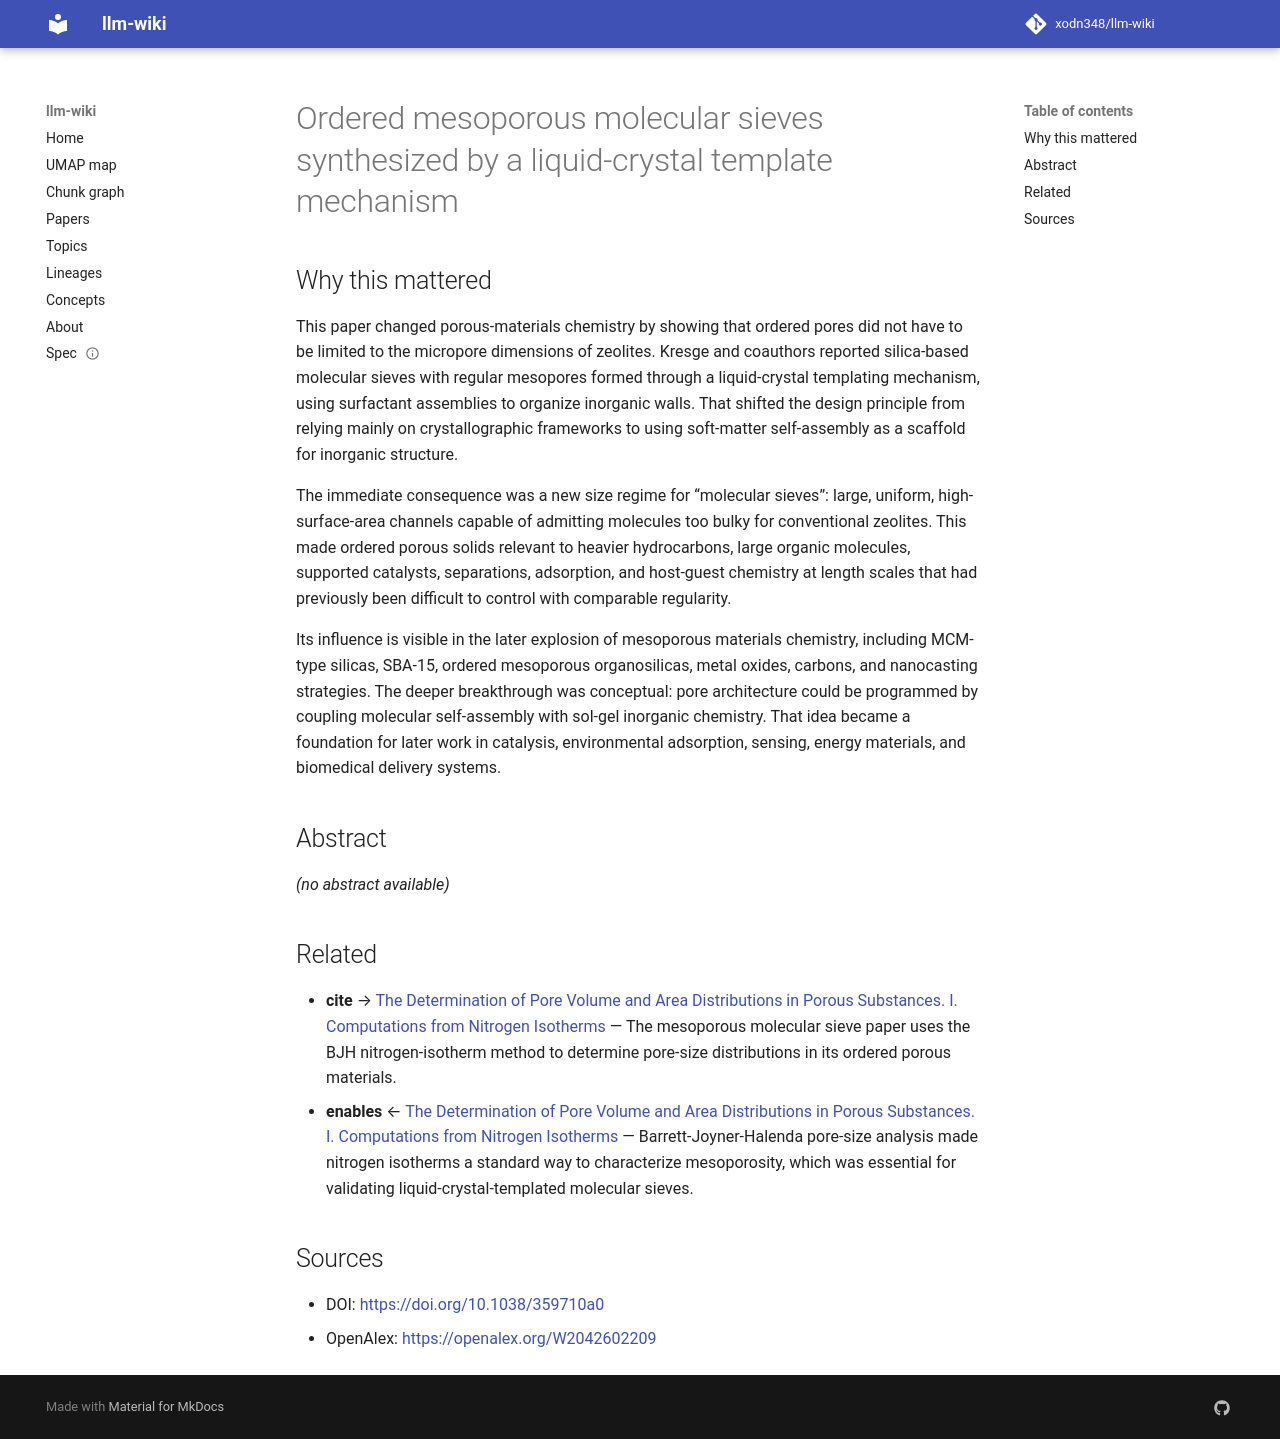

repository: xodn348/llm-wiki · page: paper/10_1038_359710a0/index.html · generator: mkdocs

---
title: Ordered mesoporous molecular sieves synthesized by a liquid-crystal template
  mechanism
doi: 10.1038/359710a0
openalex_id: https://openalex.org/W2042602209
year: 1992
venue: Nature
authors: Charles T. Kresge, M. E. Leonowicz, Wiesław J. Roth, J.C. Vartuli, Jeffrey
  S. Beck
citations: 16107
fleming_tier: true
concepts:
- Mesoporous material
- Microporous material
- Aluminosilicate
- Materials science
- Chemical engineering
- Calcination
- Molecular sieve
- Mesophase
- Pulmonary surfactant
- Intercalation (chemistry)
---

# Ordered mesoporous molecular sieves synthesized by a liquid-crystal template mechanism

## Why this mattered

This paper changed porous-materials chemistry by showing that ordered pores did not have to be limited to the micropore dimensions of zeolites. Kresge and coauthors reported silica-based molecular sieves with regular mesopores formed through a liquid-crystal templating mechanism, using surfactant assemblies to organize inorganic walls. That shifted the design principle from relying mainly on crystallographic frameworks to using soft-matter self-assembly as a scaffold for inorganic structure.

The immediate consequence was a new size regime for “molecular sieves”: large, uniform, high-surface-area channels capable of admitting molecules too bulky for conventional zeolites. This made ordered porous solids relevant to heavier hydrocarbons, large organic molecules, supported catalysts, separations, adsorption, and host-guest chemistry at length scales that had previously been difficult to control with comparable regularity.

Its influence is visible in the later explosion of mesoporous materials chemistry, including MCM-type silicas, SBA-15, ordered mesoporous organosilicas, metal oxides, carbons, and nanocasting strategies. The deeper breakthrough was conceptual: pore architecture could be programmed by coupling molecular self-assembly with sol-gel inorganic chemistry. That idea became a foundation for later work in catalysis, environmental adsorption, sensing, energy materials, and biomedical delivery systems.

## Abstract

_(no abstract available)_


## Related

- **cite** → [The Determination of Pore Volume and Area Distributions in Porous Substances. I. Computations from Nitrogen Isotherms](10_1021_ja01145a126.md) — The mesoporous molecular sieve paper uses the BJH nitrogen-isotherm method to determine pore-size distributions in its ordered porous materials.
- **enables** ← [The Determination of Pore Volume and Area Distributions in Porous Substances. I. Computations from Nitrogen Isotherms](10_1021_ja01145a126.md) — Barrett-Joyner-Halenda pore-size analysis made nitrogen isotherms a standard way to characterize mesoporosity, which was essential for validating liquid-crystal-templated molecular sieves.


## Sources

- DOI: [https://doi.org/10.1038/359710a0](https://doi.org/10.1038/359710a0)
- OpenAlex: [https://openalex.org/W2042602209](https://openalex.org/W2042602209)
